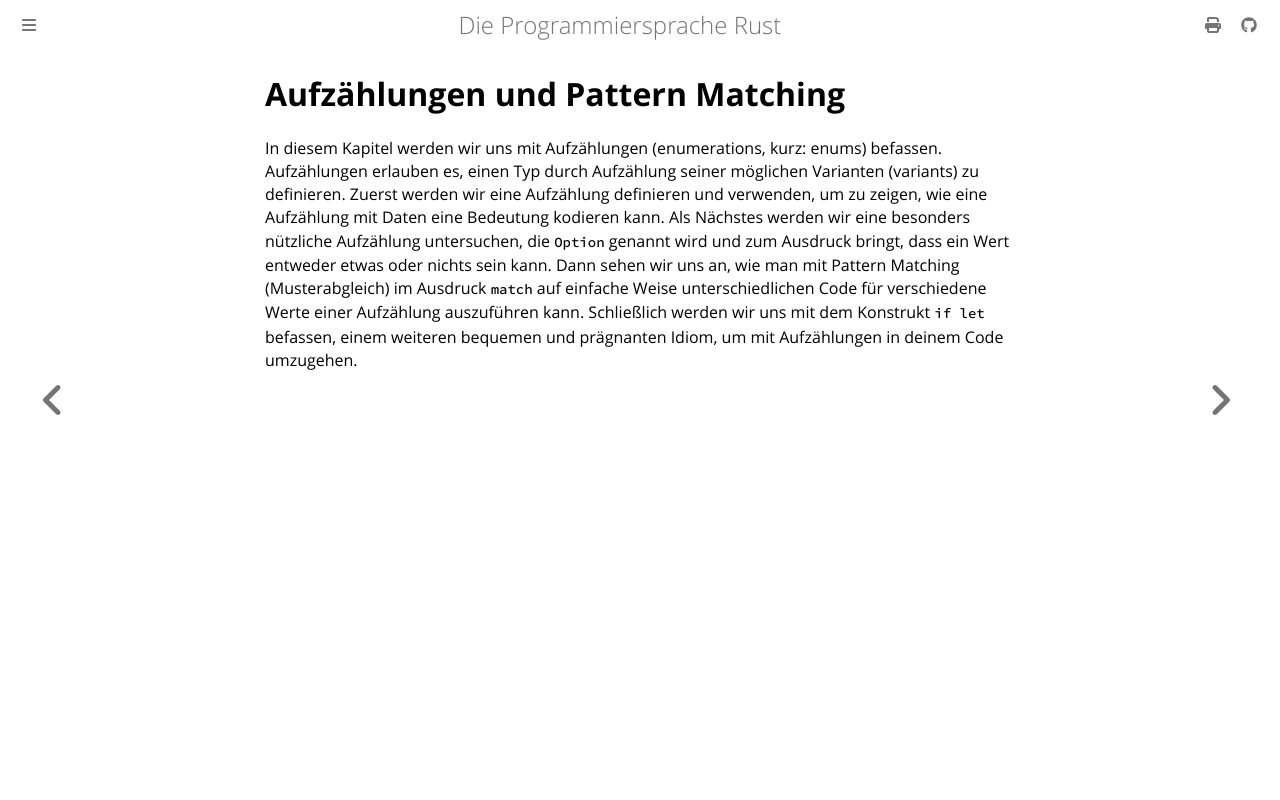

repository: rust-lang-de/rustbook-de · page: ch06-00-enums.html · generator: mdbook

# Aufzählungen und Pattern Matching

In diesem Kapitel werden wir uns mit Aufzählungen (enumerations, kurz: enums)
befassen. Aufzählungen erlauben es, einen Typ durch Aufzählung seiner möglichen
Varianten (variants) zu definieren. Zuerst werden wir eine Aufzählung definieren
und verwenden, um zu zeigen, wie eine Aufzählung mit Daten eine Bedeutung
kodieren kann. Als Nächstes werden wir eine besonders nützliche Aufzählung
untersuchen, die `Option` genannt wird und zum Ausdruck bringt, dass ein Wert
entweder etwas oder nichts sein kann. Dann sehen wir uns an, wie man mit Pattern
Matching (Musterabgleich) im Ausdruck `match` auf einfache Weise
unterschiedlichen Code für verschiedene Werte einer Aufzählung auszuführen kann.
Schließlich werden wir uns mit dem Konstrukt `if let` befassen, einem weiteren
bequemen und prägnanten Idiom, um mit Aufzählungen in deinem Code umzugehen.
